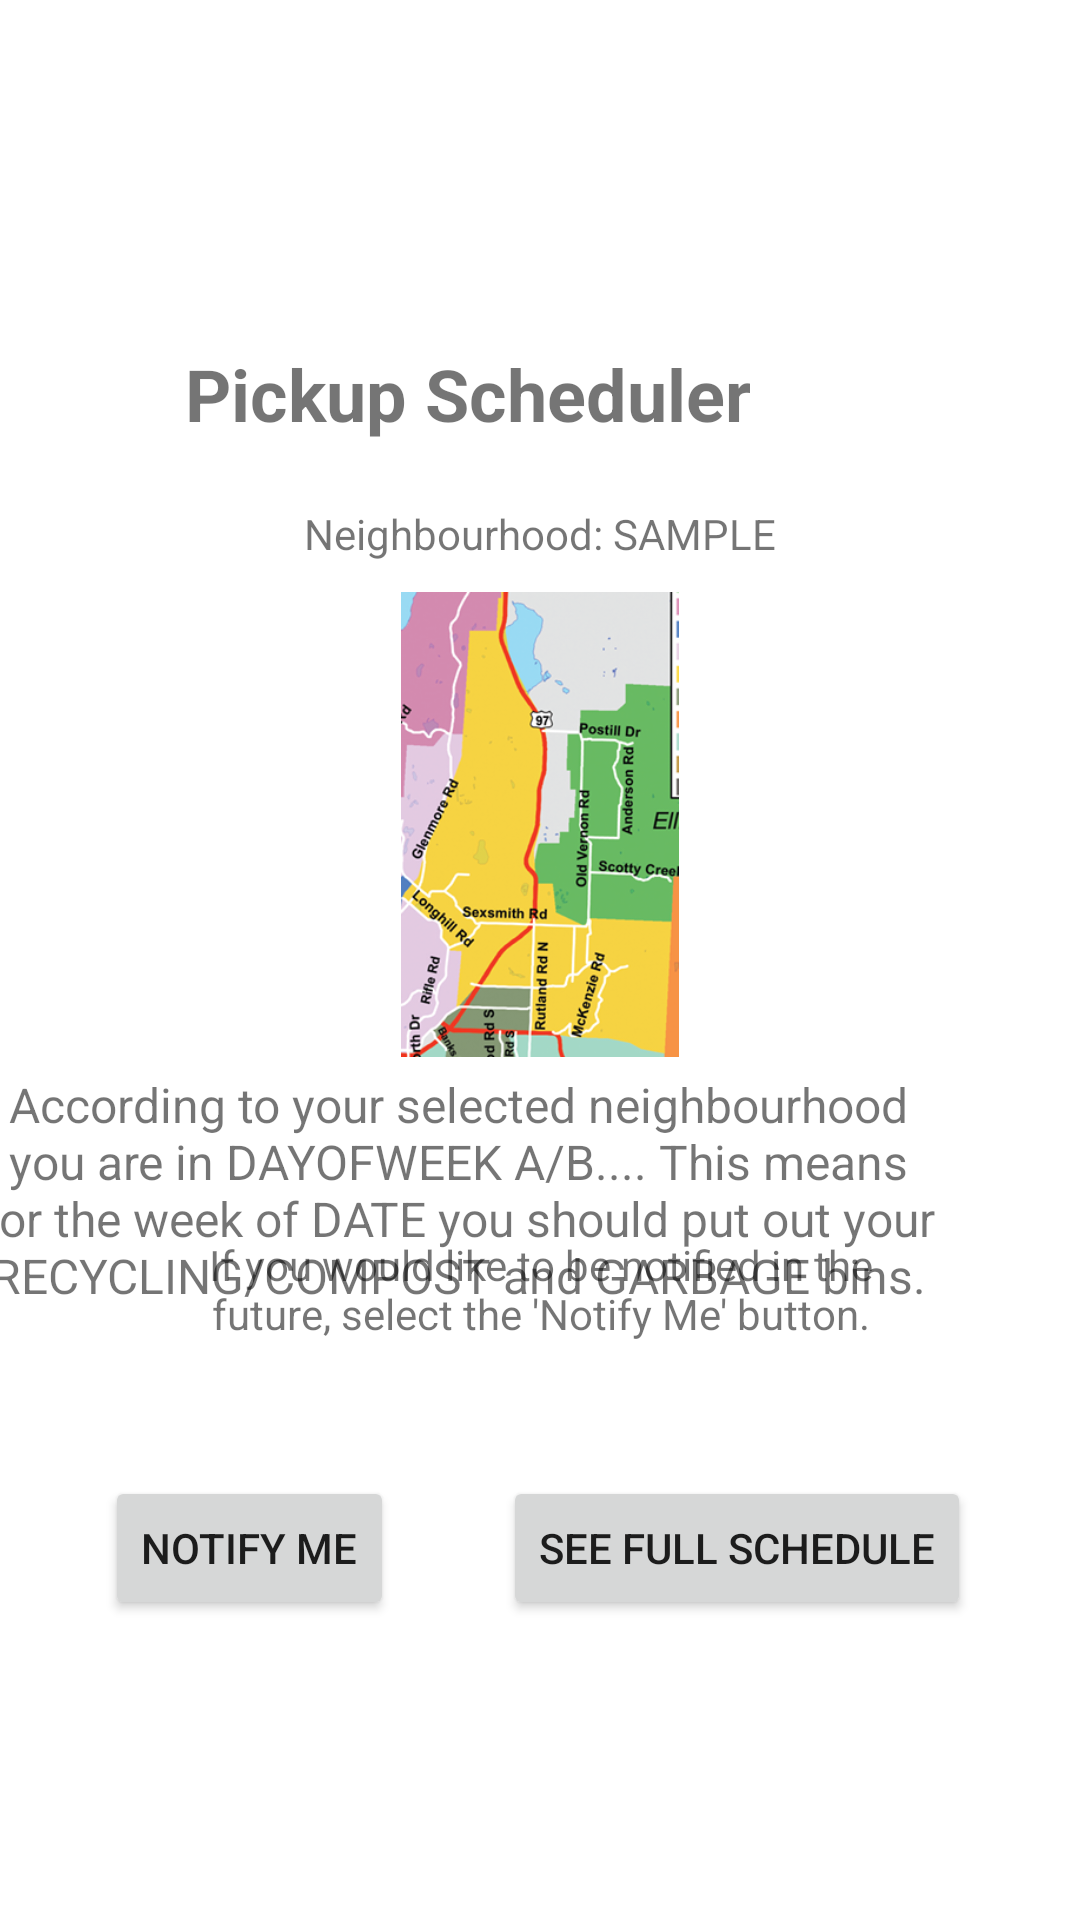

Android layout source for this screen:
<!-- AndroidManifest.xml: application theme Theme.COSC341RecyclingSortingProject -->
<!-- res/layout/fragment_schedule_result.xml -->
<?xml version="1.0" encoding="utf-8"?>
<androidx.constraintlayout.widget.ConstraintLayout xmlns:android="http://schemas.android.com/apk/res/android"
    xmlns:app="http://schemas.android.com/apk/res-auto"
    xmlns:tools="http://schemas.android.com/tools"
    android:layout_width="match_parent"
    android:layout_height="match_parent">

    <TextView
        android:id="@+id/txtPickupSchedule2"
        android:layout_width="wrap_content"
        android:layout_height="wrap_content"
        android:layout_marginEnd="220dp"
        android:text="Pickup Scheduler"
        android:textSize="24sp"
        android:textStyle="bold"
        android:translationX="110dp"
        android:translationY="115dp"
        app:layout_constraintEnd_toEndOf="parent"
        app:layout_constraintTop_toTopOf="parent" />

    <TextView
        android:id="@+id/txtSchedInfo"
        android:layout_width="325dp"
        android:layout_height="137dp"
        android:layout_marginTop="155dp"
        android:layout_marginEnd="130dp"
        android:text="According to your selected neighbourhood you are in DAYOFWEEK A/B.... This means for the week of DATE you should put out your RECYCLING/COMPOST and GARBAGE bins."
        android:textAlignment="center"
        android:textSize="16sp"
        android:translationX="85dp"
        android:translationY="170dp"
        app:layout_constraintEnd_toEndOf="parent"
        app:layout_constraintTop_toBottomOf="@+id/txtPickupSchedule2" />

    <Button
        android:id="@+id/btnNotify"
        android:layout_width="wrap_content"
        android:layout_height="wrap_content"
        android:layout_marginStart="35dp"
        android:layout_marginBottom="100dp"
        android:text="Notify Me"
        app:layout_constraintBottom_toBottomOf="parent"
        app:layout_constraintStart_toStartOf="parent" />

    <Button
        android:id="@+id/btnSeeFullSched"
        android:layout_width="wrap_content"
        android:layout_height="wrap_content"
        android:layout_marginBottom="100dp"
        android:text="See Full Schedule"
        app:layout_constraintBottom_toBottomOf="parent"
        app:layout_constraintEnd_toEndOf="parent"
        app:layout_constraintStart_toEndOf="@+id/btnNotify" />

    <TextView
        android:id="@+id/txtSelectedHood"
        android:layout_width="wrap_content"
        android:layout_height="wrap_content"
        android:layout_marginStart="175dp"
        android:layout_marginEnd="175dp"
        android:text="Neighbourhood: SAMPLE"
        app:layout_constraintBottom_toTopOf="@+id/txtSchedInfo"
        app:layout_constraintEnd_toEndOf="parent"
        app:layout_constraintStart_toStartOf="parent" />

    <TextView
        android:id="@+id/txtNotifyProposal"
        android:layout_width="230dp"
        android:layout_height="40dp"
        android:layout_marginBottom="40dp"
        android:text="If you would like to be notified in the future, select the 'Notify Me' button."
        android:textAlignment="center"
        app:layout_constraintBottom_toTopOf="@+id/btnNotify"
        app:layout_constraintEnd_toEndOf="parent"
        app:layout_constraintStart_toStartOf="parent" />

    <ImageView
        android:id="@+id/imgHood"
        android:layout_width="150dp"
        android:layout_height="155dp"
        android:layout_marginTop="10dp"
        app:layout_constraintEnd_toEndOf="parent"
        app:layout_constraintStart_toStartOf="parent"
        app:layout_constraintTop_toBottomOf="@+id/txtSelectedHood"
        app:srcCompat="@drawable/section_rutland_kelowna_garbage_pickup_map" />

</androidx.constraintlayout.widget.ConstraintLayout>
<!-- resources referenced by this layout -->
<resources>
  <!-- drawable section_rutland_kelowna_garbage_pickup_map: png bitmap (drawable, 123046 bytes) -->
  <style name="Theme.COSC341RecyclingSortingProject" parent="Theme.MaterialComponents.DayNight.DarkActionBar">
          
          <item name="colorPrimary">@color/purple_500</item>
          <item name="colorPrimaryVariant">@color/purple_700</item>
          <item name="colorOnPrimary">@color/white</item>
          
          <item name="colorSecondary">@color/teal_200</item>
          <item name="colorSecondaryVariant">@color/teal_700</item>
          <item name="colorOnSecondary">@color/black</item>
          
          <item name="android:statusBarColor">?attr/colorPrimaryVariant</item>
          
      </style>
  <!-- not gathered from this repository: default colours our renderer supplied (Android Studio template values) -->
  <color name="purple_500">#FF6200EE</color>
  <color name="purple_700">#FF3700B3</color>
  <color name="teal_200">#FF03DAC5</color>
  <color name="teal_700">#FF018786</color>
  <color name="black">#FF000000</color>
  <color name="white">#FFFFFFFF</color>
</resources>
